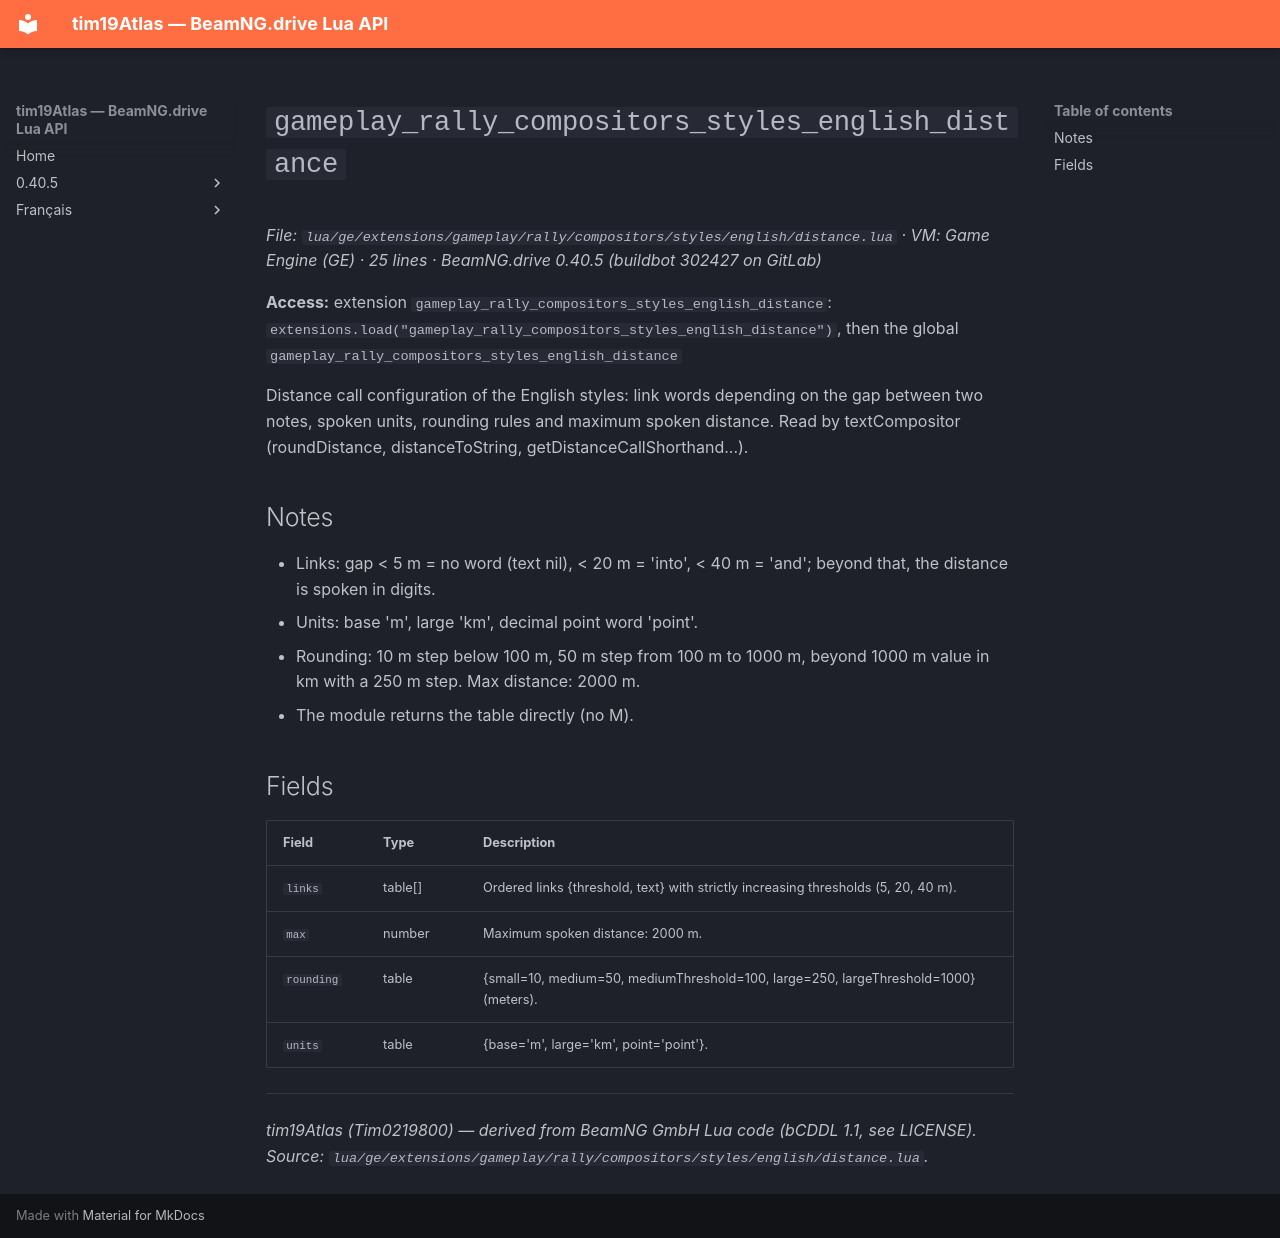

repository: Tim0219800/beamng-lua-atlas · page: 0.40.5/ge/extensions/gameplay/rally/compositors/styles/english/distance.html · generator: mkdocs

# `gameplay_rally_compositors_styles_english_distance`

*File: `lua/ge/extensions/gameplay/rally/compositors/styles/english/distance.lua` · VM: Game Engine (GE) · 25 lines · BeamNG.drive 0.40.5 (buildbot 302427 on GitLab)*

**Access:** extension `gameplay_rally_compositors_styles_english_distance`: `extensions.load("gameplay_rally_compositors_styles_english_distance")`, then the global `gameplay_rally_compositors_styles_english_distance`

Distance call configuration of the English styles: link words depending on the gap between two notes, spoken units, rounding rules and maximum spoken distance. Read by textCompositor (roundDistance, distanceToString, getDistanceCallShorthand...).

## Notes

- Links: gap < 5 m = no word (text nil), < 20 m = 'into', < 40 m = 'and'; beyond that, the distance is spoken in digits.
- Units: base 'm', large 'km', decimal point word 'point'.
- Rounding: 10 m step below 100 m, 50 m step from 100 m to 1000 m, beyond 1000 m value in km with a 250 m step. Max distance: 2000 m.
- The module returns the table directly (no M).

## Fields

| Field | Type | Description |
|---|---|---|
| `links` | table[] | Ordered links {threshold, text} with strictly increasing thresholds (5, 20, 40 m). |
| `max` | number | Maximum spoken distance: 2000 m. |
| `rounding` | table | {small=10, medium=50, mediumThreshold=100, large=250, largeThreshold=1000} (meters). |
| `units` | table | {base='m', large='km', point='point'}. |

---
*tim19Atlas (Tim0219800) — derived from BeamNG GmbH Lua code (bCDDL 1.1, see LICENSE). Source: `lua/ge/extensions/gameplay/rally/compositors/styles/english/distance.lua`.*
